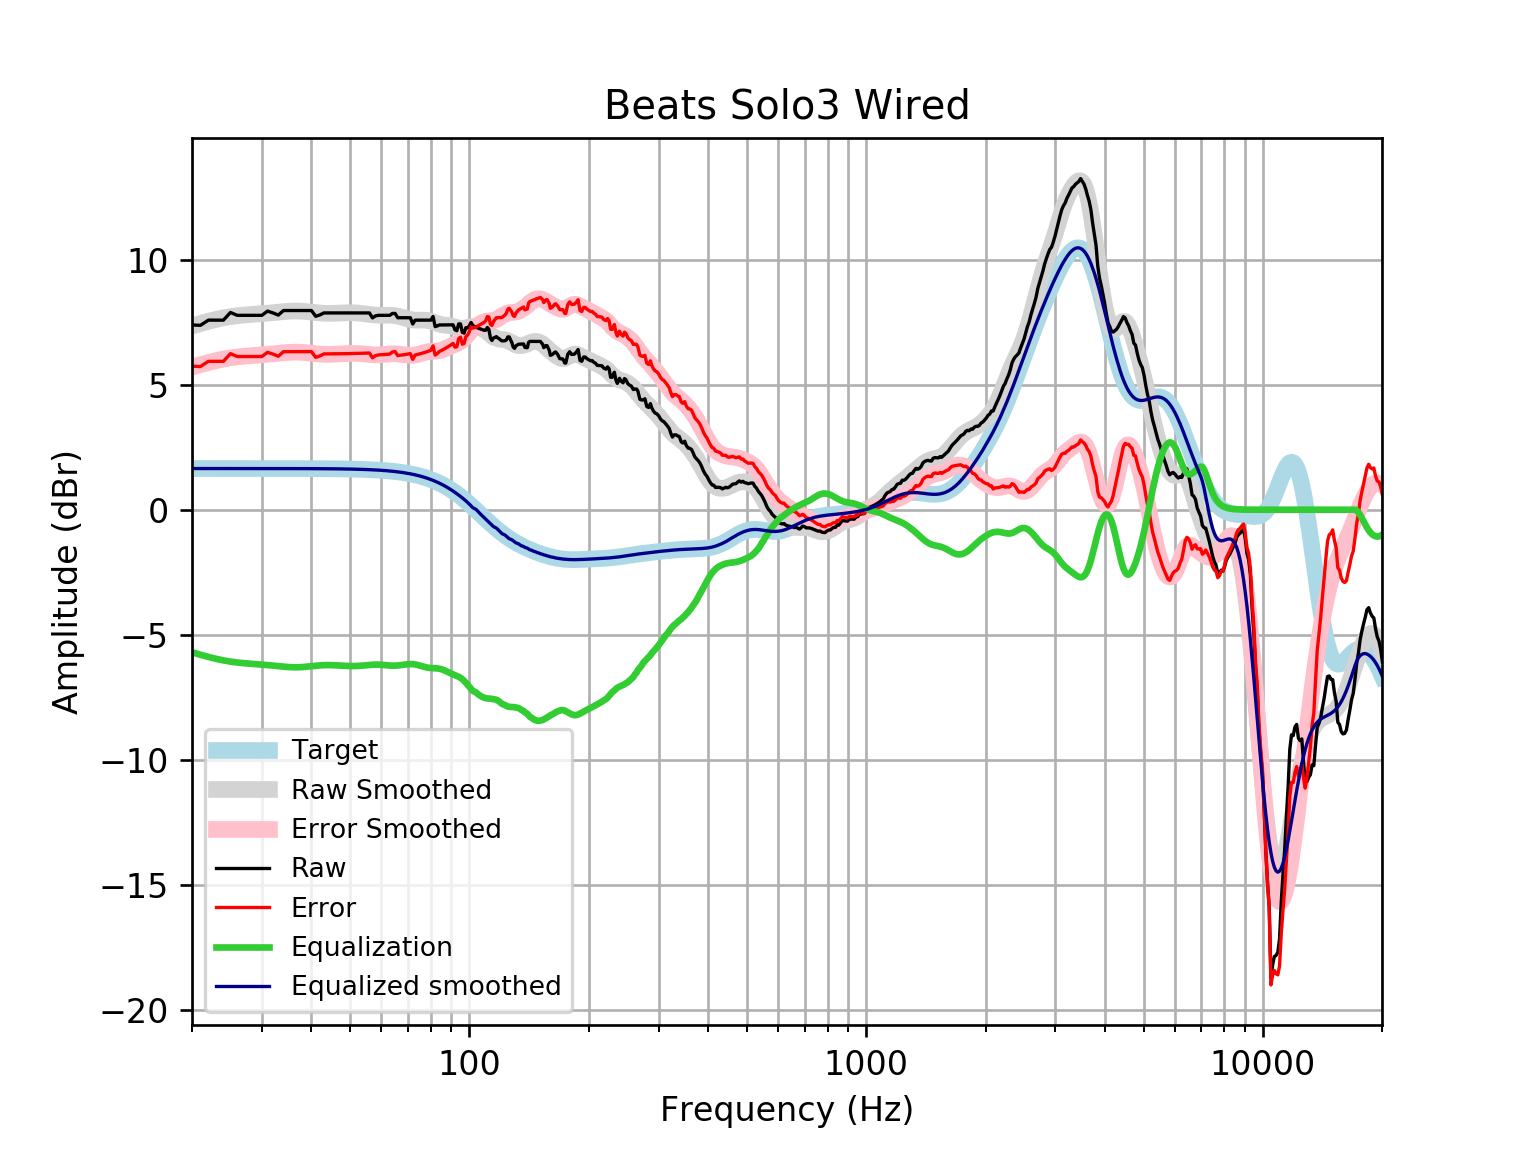

The file beside this chart, header and first rows:
frequency, raw, error, smoothed, error_smoothed, equalization, equalized_raw, equalized_smoothed, target
20, 7.39, 5.742, 7.346, 5.698, -5.698, 1.691, 1.648, 1.648
21, 7.374, 5.726, 7.447, 5.799, -5.799, 1.575, 1.648, 1.648
22, 7.582, 5.934, 7.536, 5.888, -5.888, 1.694, 1.648, 1.648
23, 7.582, 5.934, 7.611, 5.963, -5.963, 1.618, 1.648, 1.648
24, 7.582, 5.934, 7.674, 6.027, -6.027, 1.555, 1.648, 1.648
25, 7.89, 6.242, 7.722, 6.075, -6.075, 1.815, 1.648, 1.648
26, 7.774, 6.127, 7.758, 6.111, -6.111, 1.663, 1.648, 1.648
27, 7.774, 6.127, 7.784, 6.137, -6.137, 1.637, 1.648, 1.648
28, 7.774, 6.127, 7.804, 6.156, -6.156, 1.618, 1.647, 1.647
29, 7.774, 6.127, 7.821, 6.173, -6.173, 1.601, 1.647, 1.647
30, 7.774, 6.127, 7.838, 6.191, -6.191, 1.583, 1.647, 1.647
31, 7.943, 6.296, 7.857, 6.21, -6.21, 1.732, 1.647, 1.647
32, 7.87, 6.224, 7.879, 6.232, -6.232, 1.638, 1.647, 1.647
33, 7.784, 6.137, 7.901, 6.255, -6.255, 1.529, 1.647, 1.647
34, 7.967, 6.32, 7.922, 6.276, -6.276, 1.691, 1.646, 1.646
35, 7.967, 6.321, 7.938, 6.292, -6.292, 1.674, 1.646, 1.646
36, 7.967, 6.321, 7.947, 6.301, -6.301, 1.665, 1.645, 1.645
37, 7.967, 6.322, 7.946, 6.301, -6.301, 1.666, 1.645, 1.645
38, 7.967, 6.322, 7.937, 6.292, -6.292, 1.674, 1.644, 1.644
39, 7.967, 6.323, 7.921, 6.277, -6.277, 1.689, 1.644, 1.644
40, 7.967, 6.324, 7.901, 6.259, -6.259, 1.708, 1.643, 1.643
41, 7.736, 6.094, 7.882, 6.24, -6.24, 1.496, 1.642, 1.642
42, 7.791, 6.15, 7.866, 6.225, -6.225, 1.566, 1.641, 1.641
43, 7.87, 6.23, 7.856, 6.216, -6.216, 1.654, 1.64, 1.64
44, 7.87, 6.232, 7.852, 6.213, -6.213, 1.657, 1.639, 1.639
45, 7.87, 6.233, 7.853, 6.216, -6.216, 1.655, 1.637, 1.637
46, 7.87, 6.235, 7.858, 6.222, -6.222, 1.648, 1.635, 1.635
47, 7.87, 6.237, 7.864, 6.231, -6.231, 1.639, 1.634, 1.633
48, 7.87, 6.239, 7.871, 6.24, -6.24, 1.63, 1.631, 1.631
49, 7.87, 6.241, 7.876, 6.247, -6.247, 1.623, 1.629, 1.629
50, 7.87, 6.244, 7.878, 6.252, -6.252, 1.618, 1.626, 1.626
51, 7.87, 6.247, 7.877, 6.253, -6.253, 1.617, 1.623, 1.623
52, 7.87, 6.251, 7.87, 6.25, -6.25, 1.62, 1.62, 1.62
53, 7.87, 6.254, 7.859, 6.243, -6.243, 1.627, 1.616, 1.616
54, 7.87, 6.259, 7.844, 6.233, -6.233, 1.638, 1.612, 1.612
55, 7.87, 6.263, 7.827, 6.22, -6.22, 1.65, 1.607, 1.607
56, 7.87, 6.268, 7.81, 6.208, -6.208, 1.662, 1.602, 1.602
57, 7.672, 6.076, 7.795, 6.199, -6.199, 1.473, 1.596, 1.596
58, 7.751, 6.161, 7.784, 6.194, -6.194, 1.558, 1.59, 1.59
59, 7.774, 6.191, 7.778, 6.195, -6.195, 1.579, 1.583, 1.583
60, 7.774, 6.198, 7.777, 6.201, -6.201, 1.573, 1.576, 1.576
61, 7.774, 6.206, 7.779, 6.211, -6.211, 1.563, 1.568, 1.568
62, 7.774, 6.215, 7.781, 6.222, -6.222, 1.552, 1.559, 1.559
63, 7.774, 6.225, 7.78, 6.231, -6.231, 1.543, 1.549, 1.549
64, 7.849, 6.311, 7.775, 6.236, -6.236, 1.613, 1.538, 1.538
65, 7.85, 6.323, 7.763, 6.236, -6.236, 1.614, 1.527, 1.527
66, 7.678, 6.164, 7.744, 6.229, -6.229, 1.449, 1.514, 1.514
67, 7.678, 6.177, 7.719, 6.218, -6.218, 1.46, 1.501, 1.501
68, 7.678, 6.192, 7.69, 6.204, -6.204, 1.474, 1.486, 1.486
69, 7.678, 6.207, 7.66, 6.19, -6.19, 1.488, 1.471, 1.471
70, 7.678, 6.224, 7.632, 6.179, -6.179, 1.499, 1.454, 1.454
71, 7.678, 6.243, 7.609, 6.174, -6.174, 1.504, 1.436, 1.436
72, 7.428, 6.012, 7.592, 6.176, -6.176, 1.252, 1.416, 1.416
73, 7.58, 6.185, 7.583, 6.187, -6.187, 1.393, 1.395, 1.395
74, 7.582, 6.209, 7.579, 6.207, -6.207, 1.375, 1.373, 1.373
75, 7.582, 6.233, 7.581, 6.231, -6.231, 1.351, 1.349, 1.349
76, 7.582, 6.258, 7.583, 6.259, -6.259, 1.323, 1.324, 1.324
77, 7.582, 6.285, 7.582, 6.285, -6.285, 1.297, 1.297, 1.297
78, 7.582, 6.313, 7.576, 6.307, -6.307, 1.275, 1.269, 1.269
79, 7.582, 6.343, 7.562, 6.323, -6.323, 1.259, 1.239, 1.239
... 553 more rows
